Labelled photos from "dataset", an image-classification folder in SCHAB2210/Distributed_Multimodal_Spectrometer-Camera_Fusion_based_Autonomous_Robotic_Textile_Sorting_Facility. The possible labels are: cotton white, cotton black, cotton other color, polyester white, polyester black, polyester other color.

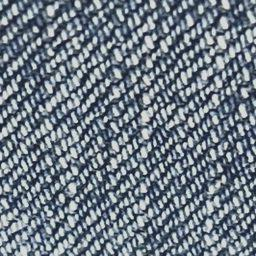
Label: cotton other color

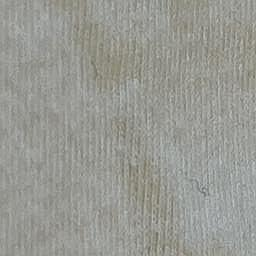
Label: cotton white

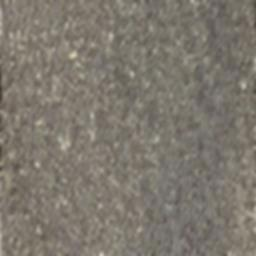
Label: polyester black

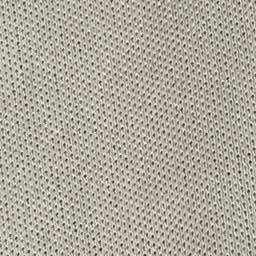
Label: polyester white

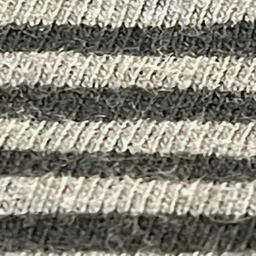
Label: cotton black

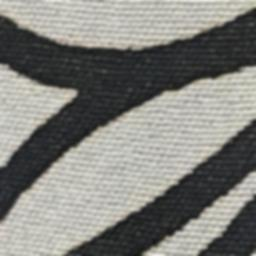
Label: polyester other color
